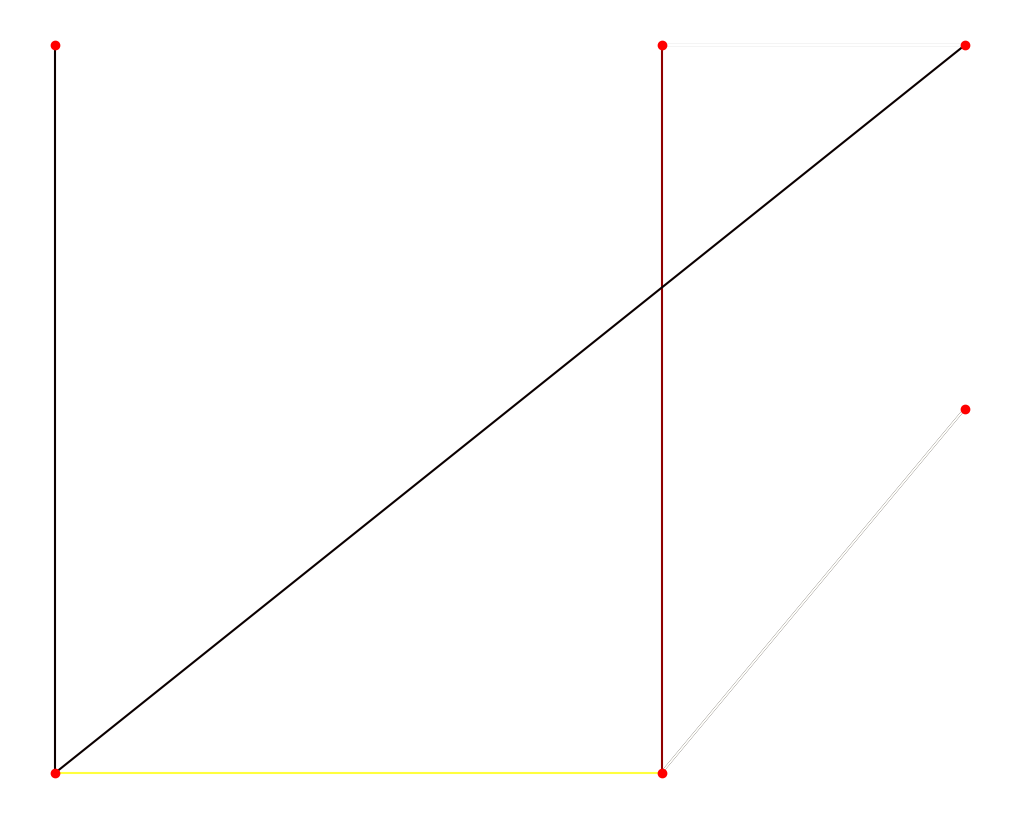

Reproduce this figure in Python. (Note: this script raises an exception after producing the figure.)
import numpy as np
import matplotlib.pyplot as plt
from matplotlib.collections import LineCollection


# defines the reward/connection graph
r = np.array([[-1, -1, -1, -1,  0,  -1],
              [-1, -1, -1,  0, -1, 100],
              [-1, -1, -1,  0, -1,  -1],
              [-1,  0,  0, -1,  0,  -1],
              [ 0, -1, -1,  0, -1, 100],
              [-1,  0, -1, -1,  0, 100]]).astype("float32")
q = np.zeros_like(r)


def update_q(state, next_state, action, alpha, gamma):
    rsa = r[state, action]
    qsa = q[state, action]
    new_q = qsa + alpha * (rsa + gamma * max(q[next_state, :]) - qsa)
    q[state, action] = new_q
    # renormalize row to be between 0 and 1
    rn = q[state][q[state] > 0] / np.sum(q[state][q[state] > 0])
    q[state][q[state] > 0] = rn
    return r[state, action]


def show_traverse():
    # show all the greedy traversals
    for i in range(len(q)):
        current_state = i
        traverse = "%i -> " % current_state
        n_steps = 0
        while current_state != 5 and n_steps < 20:
            next_state = np.argmax(q[current_state])
            current_state = next_state
            traverse += "%i -> " % current_state
            n_steps = n_steps + 1
        # cut off final arrow
        traverse = traverse[:-4]
        print("Greedy traversal for starting state %i" % i)
        print(traverse)
        print("")


def show_q():
    # show all the valid/used transitions
    coords = np.array([[2, 2],
                       [4, 2],
                       [5, 3],
                       [4, 4],
                       [2, 4],
                       [5, 2]])
    # invert y axis for display
    coords[:, 1] = max(coords[:, 1]) - coords[:, 1]

    plt.figure(1, facecolor='w', figsize=(10, 8))
    plt.clf()
    ax = plt.axes([0., 0., 1., 1.])
    plt.axis('off')

    plt.scatter(coords[:, 0], coords[:, 1], c='r')

    start_idx, end_idx = np.where(q > 0)
    segments = [[coords[start], coords[stop]]
                for start, stop in zip(start_idx, end_idx)]
    values = np.array(q[q > 0])
    # bump up values for viz
    values = values
    lc = LineCollection(segments,
                        zorder=0, cmap=plt.cm.hot_r)
    lc.set_array(values)
    ax.add_collection(lc)

    verticalalignment = 'top'
    horizontalalignment = 'left'
    for i in range(len(coords)):
        x = coords[i][0]
        y = coords[i][1]
        name = str(i)
        if i == 1:
            y = y - .05
            x = x + .05
        elif i == 3:
            y = y - .05
            x = x + .05
        elif i == 4:
            y = y - .05
            x = x + .05
        else:
            y = y + .05
            x = x + .05

        plt.text(x, y, name, size=10,
                 horizontalalignment=horizontalalignment,
                 verticalalignment=verticalalignment,
                 bbox=dict(facecolor='w',
                           edgecolor=plt.cm.spectral(float(len(coords))),
                           alpha=.6))
    plt.show()

# Core algorithm
gamma = 0.8
alpha = 1.
n_episodes = 1E3
n_states = 6
n_actions = 6
epsilon = 0.05
random_state = np.random.RandomState(1999)
for e in range(int(n_episodes)):
    states = list(range(n_states))
    random_state.shuffle(states)
    current_state = states[0]
    goal = False
    if e % int(n_episodes / 10.) == 0 and e > 0:
        pass
        # uncomment this to see plots each monitoring
        #show_traverse()
        #show_q()
    while not goal:
        # epsilon greedy
        valid_moves = r[current_state] >= 0
        if random_state.rand() < epsilon:
            actions = np.array(list(range(n_actions)))
            actions = actions[valid_moves == True]
            if type(actions) is int:
                actions = [actions]
            random_state.shuffle(actions)
            action = actions[0]
            next_state = action
        else:
            if np.sum(q[current_state]) > 0:
                action = np.argmax(q[current_state])
            else:
                # Don't allow invalid moves at the start
                # Just take a random move
                actions = np.array(list(range(n_actions)))
                actions = actions[valid_moves == True]
                random_state.shuffle(actions)
                action = actions[0]
            next_state = action
        reward = update_q(current_state, next_state, action,
                          alpha=alpha, gamma=gamma)
        # Goal state has reward 100
        if reward > 1:
            goal = True
        current_state = next_state

print(q)
show_traverse()
show_q()
